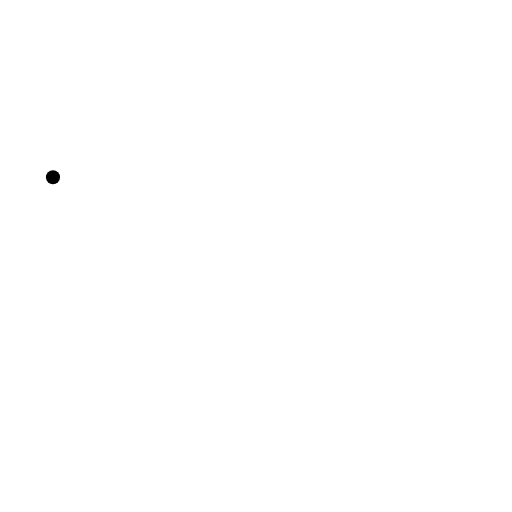
t = 0.00 s
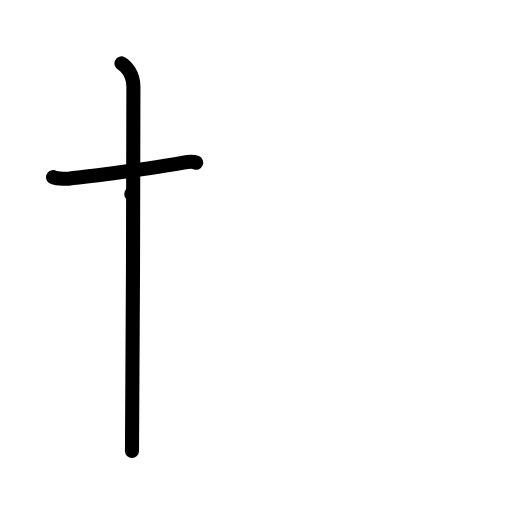
t = 2.00 s
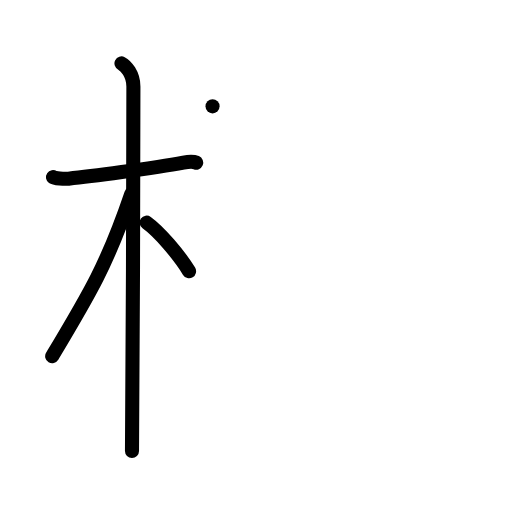
t = 4.00 s
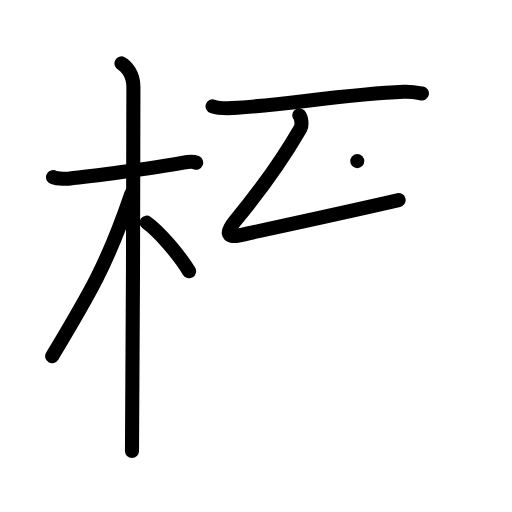
t = 6.00 s
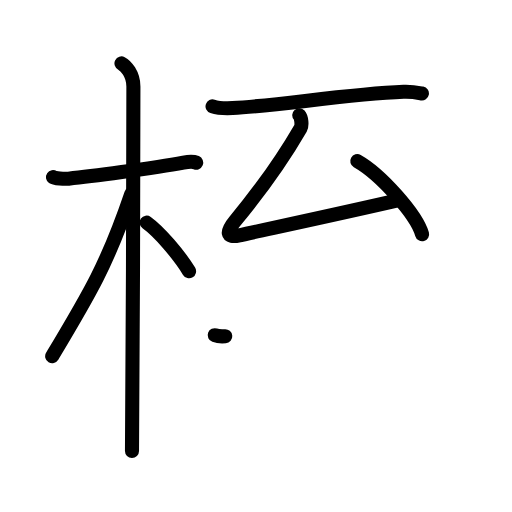
t = 7.17 s
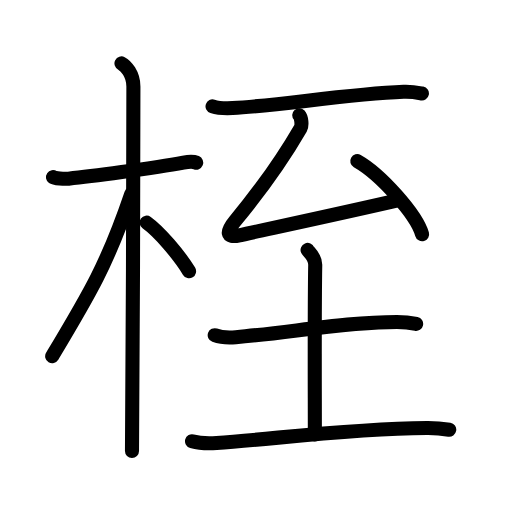
t = 10.00 s

The animated SVG that drew these frames (rendered in a browser with its animation timeline set to each time). Animation: 32 SMIL elements (animate=32); one cycle of 10.00 s.

<?xml version="1.0" encoding="UTF-8"?>
<!--
AniKanjiVG is licensed by CC-BY-SA Paul C. Sommerhoff (https://bitbucket.org/sommerhoff/anikanjivg).
AniKanjiVG uses KanjiVG which is licensed by CC-BY-SA Ulrich Apel (http://kanjivg.tagaini.net).
See also http://creativecommons.org/licenses/by-sa/3.0/
-->
<svg xmlns:kvg='http://kanjivg.tagaini.net' xmlns='http://www.w3.org/2000/svg' width='109' height='109' viewBox='0 0 109 109' style='fill:none;stroke:#000000;stroke-width:3;stroke-linecap:round;stroke-linejoin:round;' id="kvg:kanji_0684e"><g id="kvg:0684e" kvg:element="桎"><g id="kvg:0684e-g1" kvg:element="木" kvg:position="left" kvg:radical="general"><path id="kvg:0684e-s1" kvg:type="㇐" d="M11.28,37.72c0.35,0.24,2.39,0.41,3.31,0.31c3.94-0.41,18.12-2.21,24.45-3.41c0.92-0.17,2.15-0.24,2.73,0"><animate attributeName="d" begin="0.0s" dur="0.3333333333333333s" from="M11.28,37.72C11.28,37.72,11.28,37.72,11.28,37.72" to="M11.28,37.72c0.35,0.24,2.39,0.41,3.31,0.31" />
<animate attributeName="d" begin="0.3333333333333333s" dur="0.3333333333333333s" from="M11.28,37.72c0.35,0.24,2.39,0.41,3.31,0.31c0,0,0,0,0,0,0" to="M11.28,37.72c0.35,0.24,2.39,0.41,3.31,0.31c3.94-0.41,18.12-2.21,24.45-3.41" />
<animate attributeName="d" begin="0.6666666666666666s" dur="0.3333333333333333s" from="M11.28,37.72c0.35,0.24,2.39,0.41,3.31,0.31c3.94-0.41,18.12-2.21,24.45-3.41c0,0,0,0,0,0,0" to="M11.28,37.72c0.35,0.24,2.39,0.41,3.31,0.31c3.94-0.41,18.12-2.21,24.45-3.41c0.92-0.17,2.15-0.24,2.73,0" />
</path>
<path id="kvg:0684e-s2" kvg:type="㇑" d="M25.86,13.5c0.91,0.47,2.54,2.25,2.54,4.92c0,0.95-0.12,71.75-0.3,77.58"><animate attributeName="d" begin="1.0s" dur="0.5s" from="M25.86,13.5C25.86,13.5,25.86,13.5,25.86,13.5" to="M25.86,13.5c0.91,0.47,2.54,2.25,2.54,4.92" />
<animate attributeName="d" begin="1.5s" dur="0.5s" from="M25.86,13.5c0.91,0.47,2.54,2.25,2.54,4.92c0,0,0,0,0,0,0" to="M25.86,13.5c0.91,0.47,2.54,2.25,2.54,4.92c0,0.95-0.12,71.75-0.3,77.58" />
<animate attributeName="d" begin="0s" dur="1.0s" from="M-100,-100" to="M-100,-100" />
</path>
<path id="kvg:0684e-s3" kvg:type="㇒" d="M27.94,41.28c-5.1,15.04-8.94,21.4-16.83,34.56"><animate attributeName="d" begin="2.0s" dur="1.0s" from="M27.94,41.28C27.94,41.28,27.94,41.28,27.94,41.28" to="M27.94,41.28c-5.1,15.04-8.94,21.4-16.83,34.56" />
<animate attributeName="d" begin="0s" dur="2.0s" from="M-100,-100" to="M-100,-100" />
</path>
<path id="kvg:0684e-s4" kvg:type="㇔/㇏" d="M31.22,47.4c2.59,1.86,6.85,6.74,9.03,10.35"><animate attributeName="d" begin="3.0s" dur="1.0s" from="M31.22,47.4C31.22,47.4,31.22,47.4,31.22,47.4" to="M31.22,47.4c2.59,1.86,6.85,6.74,9.03,10.35" />
<animate attributeName="d" begin="0s" dur="3.0s" from="M-100,-100" to="M-100,-100" />
</path>
</g>
<g id="kvg:0684e-g2" kvg:element="至" kvg:position="right"><path id="kvg:0684e-s5" kvg:type="㇐" d="M45.25,22.64c1.12,0.37,3.16,0.43,4.28,0.37C59.25,22.5,74,20,85.92,19.54c1.86-0.07,2.97,0.18,3.9,0.36"><animate attributeName="d" begin="4.0s" dur="0.3333333333333333s" from="M45.25,22.64C45.25,22.64,45.25,22.64,45.25,22.64" to="M45.25,22.64c1.12,0.37,3.16,0.43,4.28,0.37" />
<animate attributeName="d" begin="4.333333333333333s" dur="0.3333333333333333s" from="M45.25,22.64c1.12,0.37,3.16,0.43,4.28,0.37c0,0,0,0,0,0,0" to="M45.25,22.64c1.12,0.37,3.16,0.43,4.28,0.37C59.25,22.5,74,20,85.92,19.54" />
<animate attributeName="d" begin="4.666666666666667s" dur="0.3333333333333333s" from="M45.25,22.64c1.12,0.37,3.16,0.43,4.28,0.37C59.25,22.5,74,20,85.92,19.54c0,0,0,0,0,0,0" to="M45.25,22.64c1.12,0.37,3.16,0.43,4.28,0.37C59.25,22.5,74,20,85.92,19.54c1.86-0.07,2.97,0.18,3.9,0.36" />
<animate attributeName="d" begin="0s" dur="4.0s" from="M-100,-100" to="M-100,-100" />
</path>
<g id="kvg:0684e-g3" kvg:element="厶"><path id="kvg:0684e-s6" kvg:type="㇜" d="M63.71,24.52c0.46,0.52,0.63,2.15,0.28,2.76C59.92,34.3,55.62,40.32,50,47.09c-1.81,2.18-1.94,3.66,0.97,3.01c6.79-1.5,23.19-5.02,33.89-7.5"><animate attributeName="d" begin="5.0s" dur="0.25s" from="M63.71,24.52C63.71,24.52,63.71,24.52,63.71,24.52" to="M63.71,24.52c0.46,0.52,0.63,2.15,0.28,2.76" />
<animate attributeName="d" begin="5.25s" dur="0.25s" from="M63.71,24.52c0.46,0.52,0.63,2.15,0.28,2.76c0,0,0,0,0,0,0" to="M63.71,24.52c0.46,0.52,0.63,2.15,0.28,2.76C59.92,34.3,55.62,40.32,50,47.09" />
<animate attributeName="d" begin="5.5s" dur="0.25s" from="M63.71,24.52c0.46,0.52,0.63,2.15,0.28,2.76C59.92,34.3,55.62,40.32,50,47.09c0,0,0,0,0,0,0" to="M63.71,24.52c0.46,0.52,0.63,2.15,0.28,2.76C59.92,34.3,55.62,40.32,50,47.09c-1.81,2.18-1.94,3.66,0.97,3.01" />
<animate attributeName="d" begin="5.75s" dur="0.25s" from="M63.71,24.52c0.46,0.52,0.63,2.15,0.28,2.76C59.92,34.3,55.62,40.32,50,47.09c-1.81,2.18-1.94,3.66,0.97,3.01c0,0,0,0,0,0,0" to="M63.71,24.52c0.46,0.52,0.63,2.15,0.28,2.76C59.92,34.3,55.62,40.32,50,47.09c-1.81,2.18-1.94,3.66,0.97,3.01c6.79-1.5,23.19-5.02,33.89-7.5" />
<animate attributeName="d" begin="0s" dur="5.0s" from="M-100,-100" to="M-100,-100" />
</path>
<path id="kvg:0684e-s7" kvg:type="㇔" d="M76.06,34.3c4.87,2.74,12.58,11.29,13.8,15.56"><animate attributeName="d" begin="6.0s" dur="1.0s" from="M76.06,34.3C76.06,34.3,76.06,34.3,76.06,34.3" to="M76.06,34.3c4.87,2.74,12.58,11.29,13.8,15.56" />
<animate attributeName="d" begin="0s" dur="6.0s" from="M-100,-100" to="M-100,-100" />
</path>
</g>
<g id="kvg:0684e-g4" kvg:element="土"><path id="kvg:0684e-s8" kvg:type="㇐" d="M45.71,71.37c1.17,0.42,3.31,0.52,4.48,0.42c12.03-1.04,23.37-3.24,34.31-3.24c1.95,0,3.11,0.2,4.09,0.41"><animate attributeName="d" begin="7.0s" dur="0.3333333333333333s" from="M45.71,71.37C45.71,71.37,45.71,71.37,45.71,71.37" to="M45.71,71.37c1.17,0.42,3.31,0.52,4.48,0.42" />
<animate attributeName="d" begin="7.333333333333333s" dur="0.3333333333333333s" from="M45.71,71.37c1.17,0.42,3.31,0.52,4.48,0.42c0,0,0,0,0,0,0" to="M45.71,71.37c1.17,0.42,3.31,0.52,4.48,0.42c12.03-1.04,23.37-3.24,34.31-3.24" />
<animate attributeName="d" begin="7.666666666666667s" dur="0.3333333333333333s" from="M45.71,71.37c1.17,0.42,3.31,0.52,4.48,0.42c12.03-1.04,23.37-3.24,34.31-3.24c0,0,0,0,0,0,0" to="M45.71,71.37c1.17,0.42,3.31,0.52,4.48,0.42c12.03-1.04,23.37-3.24,34.31-3.24c1.95,0,3.11,0.2,4.09,0.41" />
<animate attributeName="d" begin="0s" dur="7.0s" from="M-100,-100" to="M-100,-100" />
</path>
<path id="kvg:0684e-s9" kvg:type="㇑a" d="M65.48,53.21c0.11,0.28,1.67,1.44,1.63,3.21c-0.18,10.08-0.08,26.86-0.08,36.07"><animate attributeName="d" begin="8.0s" dur="0.5s" from="M65.48,53.21C65.48,53.21,65.48,53.21,65.48,53.21" to="M65.48,53.21c0.11,0.28,1.67,1.44,1.63,3.21" />
<animate attributeName="d" begin="8.5s" dur="0.5s" from="M65.48,53.21c0.11,0.28,1.67,1.44,1.63,3.21c0,0,0,0,0,0,0" to="M65.48,53.21c0.11,0.28,1.67,1.44,1.63,3.21c-0.18,10.08-0.08,26.86-0.08,36.07" />
<animate attributeName="d" begin="0s" dur="8.0s" from="M-100,-100" to="M-100,-100" />
</path>
<path id="kvg:0684e-s10" kvg:type="㇐" d="M40.88,93.93c1.36,0.38,3.87,0.47,5.23,0.38c12.15-0.81,27.9-3.06,44.76-3.2c2.27-0.02,3.63,0.18,4.77,0.37"><animate attributeName="d" begin="9.0s" dur="0.3333333333333333s" from="M40.88,93.93C40.88,93.93,40.88,93.93,40.88,93.93" to="M40.88,93.93c1.36,0.38,3.87,0.47,5.23,0.38" />
<animate attributeName="d" begin="9.333333333333334s" dur="0.3333333333333333s" from="M40.88,93.93c1.36,0.38,3.87,0.47,5.23,0.38c0,0,0,0,0,0,0" to="M40.88,93.93c1.36,0.38,3.87,0.47,5.23,0.38c12.15-0.81,27.9-3.06,44.76-3.2" />
<animate attributeName="d" begin="9.666666666666666s" dur="0.3333333333333333s" from="M40.88,93.93c1.36,0.38,3.87,0.47,5.23,0.38c12.15-0.81,27.9-3.06,44.76-3.2c0,0,0,0,0,0,0" to="M40.88,93.93c1.36,0.38,3.87,0.47,5.23,0.38c12.15-0.81,27.9-3.06,44.76-3.2c2.27-0.02,3.63,0.18,4.77,0.37" />
<animate attributeName="d" begin="0s" dur="9.0s" from="M-100,-100" to="M-100,-100" />
</path>
</g>
</g>
</g>
</svg>
